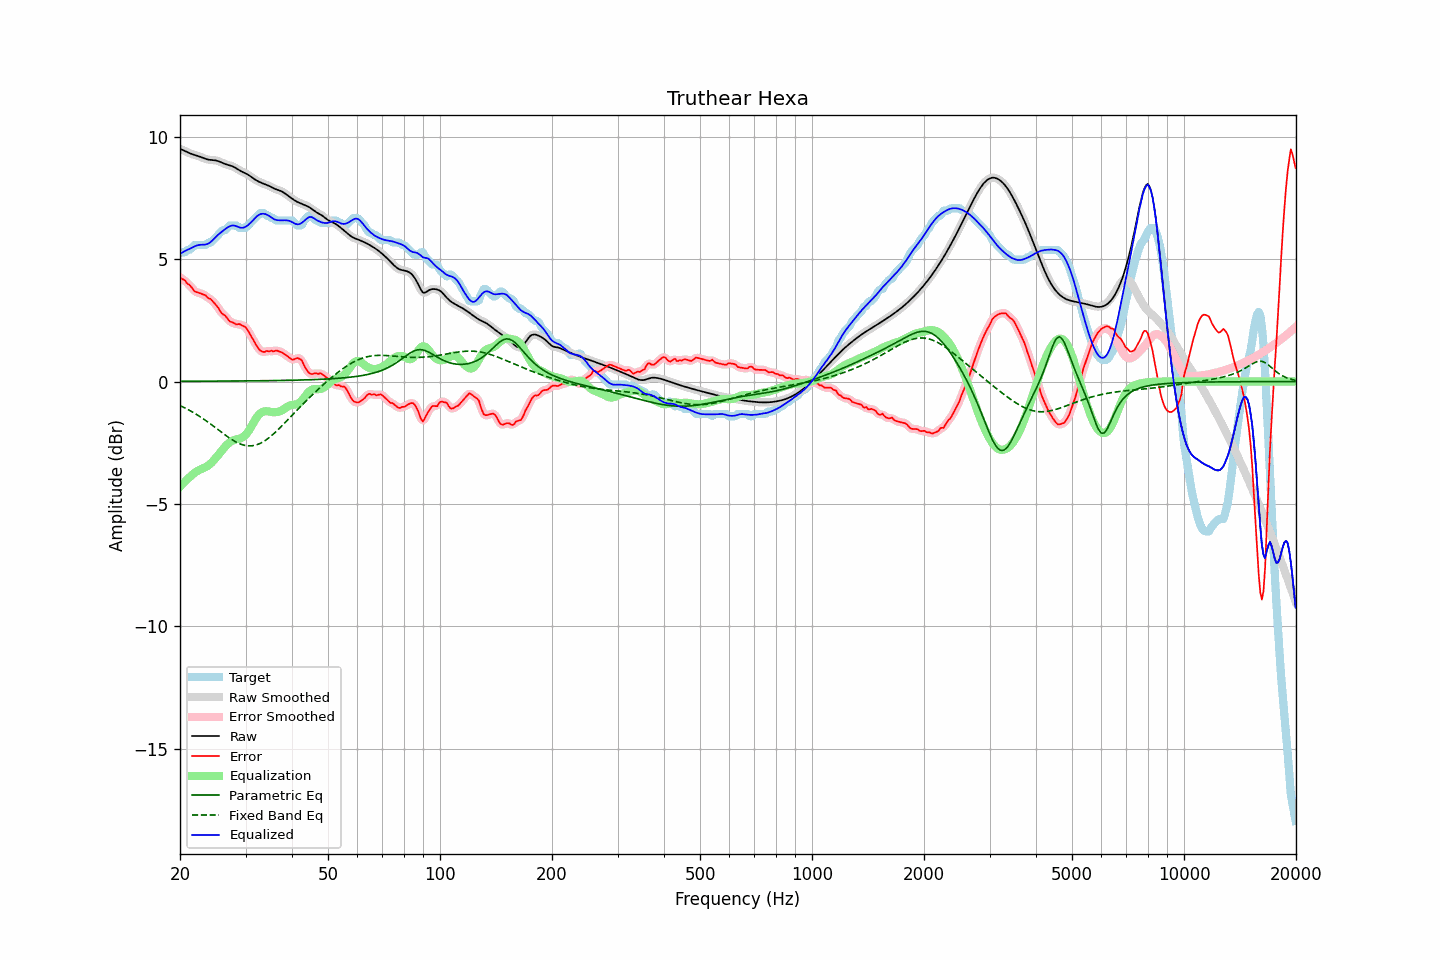

Data behind this chart, as committed beside it:
frequency, raw, error, smoothed, error_smoothed, equalization, parametric_eq, fixed_band_eq, equalized_raw, equalized_smoothed, target
20.00, 9.51, 4.26, 9.51, 4.26, -4.30, 0.01, -0.98, 5.21, 5.21, 5.24
20.20, 9.48, 4.20, 9.48, 4.22, -4.23, 0.01, -1.02, 5.25, 5.25, 5.28
20.40, 9.45, 4.17, 9.45, 4.17, -4.16, 0.01, -1.05, 5.29, 5.29, 5.28
20.61, 9.42, 4.14, 9.42, 4.11, -4.09, 0.01, -1.08, 5.33, 5.33, 5.28
20.81, 9.39, 4.04, 9.39, 4.06, -4.02, 0.01, -1.11, 5.36, 5.36, 5.35
21.02, 9.36, 3.98, 9.36, 3.99, -3.96, 0.01, -1.15, 5.39, 5.39, 5.38
21.23, 9.33, 3.94, 9.33, 3.93, -3.91, 0.01, -1.18, 5.42, 5.42, 5.38
21.44, 9.30, 3.86, 9.30, 3.86, -3.85, 0.01, -1.22, 5.45, 5.45, 5.44
21.66, 9.28, 3.78, 9.28, 3.78, -3.79, 0.01, -1.26, 5.49, 5.49, 5.50
21.87, 9.26, 3.69, 9.26, 3.71, -3.74, 0.01, -1.29, 5.52, 5.52, 5.57
22.09, 9.24, 3.66, 9.24, 3.66, -3.69, 0.01, -1.33, 5.55, 5.55, 5.58
22.31, 9.22, 3.64, 9.22, 3.63, -3.65, 0.01, -1.37, 5.57, 5.57, 5.58
22.54, 9.19, 3.62, 9.19, 3.62, -3.61, 0.01, -1.42, 5.58, 5.58, 5.58
22.76, 9.17, 3.59, 9.17, 3.59, -3.58, 0.01, -1.46, 5.59, 5.59, 5.58
22.99, 9.14, 3.57, 9.14, 3.57, -3.55, 0.01, -1.50, 5.59, 5.59, 5.58
23.22, 9.12, 3.54, 9.12, 3.54, -3.53, 0.01, -1.55, 5.59, 5.59, 5.58
23.45, 9.09, 3.52, 9.09, 3.50, -3.49, 0.01, -1.59, 5.60, 5.60, 5.58
23.69, 9.08, 3.44, 9.08, 3.45, -3.46, 0.01, -1.64, 5.62, 5.62, 5.64
23.92, 9.06, 3.38, 9.06, 3.40, -3.41, 0.01, -1.69, 5.65, 5.65, 5.68
24.16, 9.05, 3.38, 9.05, 3.35, -3.35, 0.01, -1.74, 5.70, 5.70, 5.68
24.40, 9.05, 3.30, 9.05, 3.30, -3.29, 0.01, -1.78, 5.76, 5.76, 5.74
24.65, 9.04, 3.23, 9.04, 3.24, -3.22, 0.02, -1.83, 5.82, 5.82, 5.81
24.89, 9.03, 3.16, 9.03, 3.16, -3.14, 0.02, -1.88, 5.89, 5.89, 5.88
25.14, 9.02, 3.08, 9.02, 3.08, -3.07, 0.02, -1.93, 5.95, 5.95, 5.94
25.39, 9.00, 2.99, 9.00, 2.98, -2.99, 0.02, -1.98, 6.01, 6.01, 6.01
25.65, 8.97, 2.88, 8.97, 2.88, -2.90, 0.02, -2.03, 6.07, 6.07, 6.09
25.91, 8.94, 2.79, 8.94, 2.81, -2.82, 0.02, -2.08, 6.12, 6.12, 6.15
26.16, 8.91, 2.74, 8.91, 2.74, -2.74, 0.02, -2.13, 6.17, 6.17, 6.18
26.43, 8.89, 2.70, 8.89, 2.68, -2.67, 0.02, -2.18, 6.22, 6.22, 6.18
26.69, 8.86, 2.62, 8.86, 2.61, -2.60, 0.02, -2.23, 6.27, 6.27, 6.25
26.96, 8.84, 2.53, 8.85, 2.53, -2.54, 0.02, -2.27, 6.31, 6.31, 6.32
27.23, 8.83, 2.45, 8.83, 2.47, -2.48, 0.02, -2.32, 6.34, 6.34, 6.38
27.50, 8.81, 2.43, 8.81, 2.43, -2.44, 0.02, -2.36, 6.37, 6.36, 6.38
27.77, 8.78, 2.40, 8.78, 2.39, -2.41, 0.02, -2.40, 6.37, 6.37, 6.38
28.05, 8.75, 2.37, 8.75, 2.37, -2.38, 0.02, -2.44, 6.37, 6.37, 6.38
28.33, 8.71, 2.33, 8.71, 2.35, -2.36, 0.02, -2.48, 6.35, 6.35, 6.38
28.62, 8.67, 2.34, 8.67, 2.34, -2.35, 0.02, -2.51, 6.32, 6.32, 6.32
28.90, 8.62, 2.35, 8.63, 2.33, -2.33, 0.02, -2.54, 6.29, 6.30, 6.28
29.19, 8.59, 2.31, 8.59, 2.32, -2.31, 0.02, -2.57, 6.28, 6.28, 6.28
29.48, 8.56, 2.28, 8.56, 2.29, -2.28, 0.02, -2.59, 6.28, 6.28, 6.28
29.78, 8.53, 2.25, 8.53, 2.25, -2.23, 0.02, -2.60, 6.30, 6.30, 6.28
30.08, 8.49, 2.20, 8.49, 2.19, -2.16, 0.02, -2.62, 6.33, 6.33, 6.29
30.38, 8.46, 2.11, 8.46, 2.11, -2.09, 0.02, -2.63, 6.38, 6.37, 6.35
30.68, 8.42, 2.00, 8.42, 2.00, -1.99, 0.03, -2.63, 6.43, 6.43, 6.42
30.99, 8.37, 1.88, 8.37, 1.88, -1.88, 0.03, -2.63, 6.49, 6.49, 6.49
31.30, 8.33, 1.77, 8.33, 1.77, -1.77, 0.03, -2.62, 6.56, 6.56, 6.56
31.61, 8.28, 1.65, 8.28, 1.65, -1.65, 0.03, -2.61, 6.63, 6.63, 6.63
31.93, 8.24, 1.53, 8.24, 1.54, -1.54, 0.03, -2.60, 6.70, 6.70, 6.70
32.24, 8.20, 1.43, 8.20, 1.43, -1.44, 0.03, -2.58, 6.76, 6.76, 6.77
32.57, 8.17, 1.34, 8.17, 1.34, -1.36, 0.03, -2.55, 6.81, 6.81, 6.83
32.89, 8.13, 1.26, 8.13, 1.27, -1.30, 0.03, -2.52, 6.84, 6.84, 6.88
33.22, 8.11, 1.23, 8.11, 1.22, -1.25, 0.03, -2.49, 6.85, 6.85, 6.88
33.55, 8.08, 1.20, 8.08, 1.22, -1.23, 0.03, -2.45, 6.85, 6.85, 6.88
33.89, 8.06, 1.22, 8.06, 1.22, -1.22, 0.03, -2.41, 6.84, 6.84, 6.84
34.23, 8.03, 1.25, 8.03, 1.23, -1.21, 0.03, -2.37, 6.82, 6.82, 6.78
34.57, 8.00, 1.23, 8.00, 1.24, -1.22, 0.03, -2.32, 6.78, 6.78, 6.78
34.92, 7.97, 1.24, 7.97, 1.24, -1.23, 0.04, -2.26, 6.74, 6.74, 6.73
35.27, 7.94, 1.26, 7.94, 1.24, -1.25, 0.04, -2.21, 6.69, 6.69, 6.68
35.62, 7.90, 1.23, 7.90, 1.25, -1.25, 0.04, -2.15, 6.65, 6.65, 6.68
35.97, 7.87, 1.25, 7.87, 1.25, -1.25, 0.04, -2.09, 6.62, 6.62, 6.62
... 635 more rows
